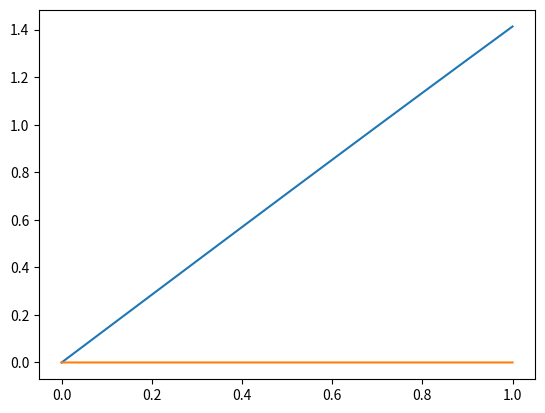

Write the Python code that produced this figure.
import numpy as np
import scipy.integrate as integrate
import matplotlib.pyplot as plt


alphas = np.array([lambda x: x, lambda x: x**3, lambda x: x**5])
betas = np.array([lambda s: 0.6, lambda s: -0.036*s**2, lambda s: 0.000648*s**3])


def f(x):
    return x


def u(x, cs):
    alpha_values = np.array([alpha(x) for alpha in alphas])
    return f(x) + alpha_values.dot(cs)


if __name__ == '__main__':
    fs = np.array([integrate.quad(lambda x: betta(x) * f(x), 0, 1)[0] for betta in betas])
    A = []
    for beta in betas:
        row = [integrate.quad(lambda x: beta(x) * alpha(x), 0, 1)[0] for alpha in alphas]
        A.append(row)
    A = np.array(A)
    A = -1*A
    for i in range(3):
        A[i][i] = 1+A[i][i]

    cs = np.linalg.solve(A, fs)

    interval = np.linspace(0, 1, 11)
    plt.plot(interval, [u(x, cs) for x in interval])
    diff = [u(x, cs) - integrate.quad(lambda s: np.sin(0.6*x*s)/s * u(s, cs), 0, 1)[0] - x for x in interval]
    plt.show()

    plt.plot(interval, diff)
    plt.show()
